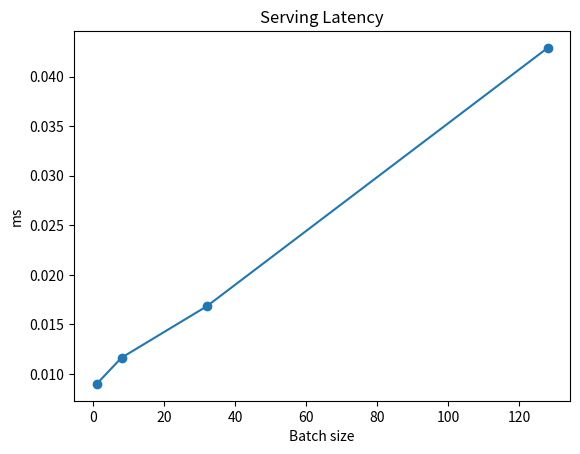

Reproduce this figure in Python.
import numpy as np, time
# Minimal prediction handler
class Handler:
    def __init__(self, F=4): self.F=F; self.W=np.random.randn(F+1)*0.4
    def predict(self, X):
        Xb=np.column_stack([np.ones(len(X)),X])
        return (1/(1+np.exp(-(Xb@self.W).clip(-50,50)))>=0.5).astype(int)
    def handle(self, payload):
        X=np.atleast_2d(payload['instances'])
        return {'predictions':self.predict(X).tolist()}, 200
h=Handler(4)
resp,status=h.handle({'instances':np.random.randn(3,4).tolist()})
print(resp, status)

# Latency benchmark
batch_sizes=[1,8,32,128]
times={bs:[] for bs in batch_sizes}
for _ in range(30):
    for bs in batch_sizes:
        t0=time.perf_counter(); h.handle({'instances':np.random.randn(bs,4).tolist()})
        times[bs].append((time.perf_counter()-t0)*1000)
import matplotlib.pyplot as plt
plt.plot(batch_sizes,[np.mean(times[bs]) for bs in batch_sizes],'o-')
plt.xlabel('Batch size'); plt.ylabel('ms'); plt.title('Serving Latency'); plt.show()
